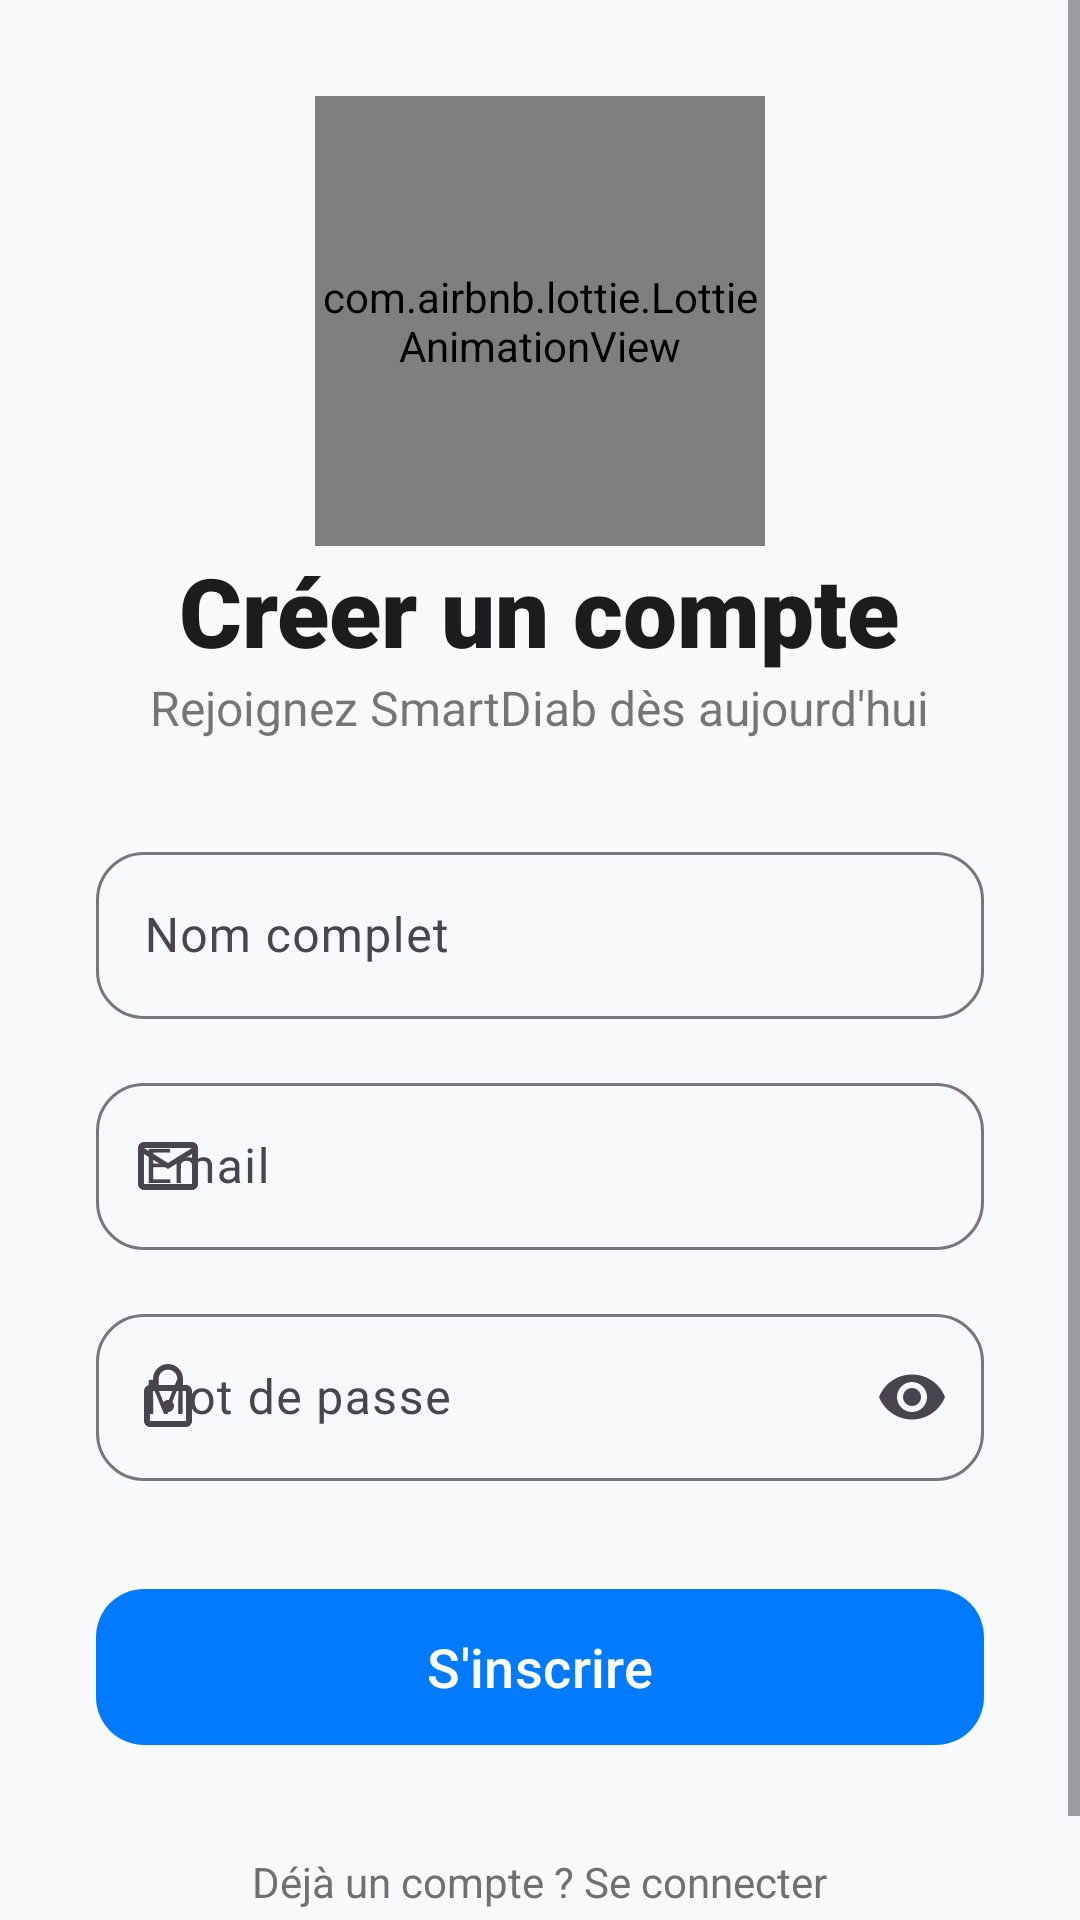

The Android layout XML behind this screen, and the referenced resources:
<!-- AndroidManifest.xml: application theme Theme.SmartDiab -->
<!-- res/layout/activity_register.xml -->
<?xml version="1.0" encoding="utf-8"?>
<ScrollView xmlns:android="http://schemas.android.com/apk/res/android"
    xmlns:app="http://schemas.android.com/apk/res-auto"
    android:layout_width="match_parent"
    android:layout_height="match_parent"
    android:background="@color/bg_light"
    android:fillViewport="true">

    <LinearLayout
        android:layout_width="match_parent"
        android:layout_height="wrap_content"
        android:gravity="center_horizontal"
        android:orientation="vertical"
        android:padding="32dp">

        <com.airbnb.lottie.LottieAnimationView
            android:layout_width="150dp"
            android:layout_height="150dp"
            app:lottie_autoPlay="true"
            app:lottie_loop="true"
            app:lottie_fileName="healthy_avatar.json" />

        <TextView
            android:layout_width="wrap_content"
            android:layout_height="wrap_content"
            android:fontFamily="sans-serif-black"
            android:text="Créer un compte"
            android:textColor="@color/text_primary"
            android:textSize="32sp" />

        <TextView
            android:layout_width="wrap_content"
            android:layout_height="wrap_content"
            android:alpha="0.6"
            android:text="Rejoignez SmartDiab dès aujourd'hui"
            android:textColor="@color/text_primary"
            android:textSize="16sp" />

        <Space
            android:layout_width="match_parent"
            android:layout_height="32dp" />

        <com.google.android.material.textfield.TextInputLayout
            style="@style/Widget.Material3.TextInputLayout.OutlinedBox"
            android:layout_width="match_parent"
            android:layout_height="wrap_content"
            android:hint="Nom complet"
            app:boxCornerRadiusBottomEnd="16dp"
            app:boxCornerRadiusBottomStart="16dp"
            app:boxCornerRadiusTopEnd="16dp"
            app:boxCornerRadiusTopStart="16dp"
            app:startIconDrawable="@drawable/ic_user_health">

            <com.google.android.material.textfield.TextInputEditText
                android:id="@+id/name"
                android:layout_width="match_parent"
                android:layout_height="wrap_content"
                android:inputType="textPersonName" />
        </com.google.android.material.textfield.TextInputLayout>

        <com.google.android.material.textfield.TextInputLayout
            style="@style/Widget.Material3.TextInputLayout.OutlinedBox"
            android:layout_width="match_parent"
            android:layout_height="wrap_content"
            android:layout_marginTop="16dp"
            android:hint="Email"
            app:boxCornerRadiusBottomEnd="16dp"
            app:boxCornerRadiusBottomStart="16dp"
            app:boxCornerRadiusTopEnd="16dp"
            app:boxCornerRadiusTopStart="16dp"
            app:startIconDrawable="@drawable/ic_mail_outline">

            <com.google.android.material.textfield.TextInputEditText
                android:id="@+id/email"
                android:layout_width="match_parent"
                android:layout_height="wrap_content"
                android:inputType="textEmailAddress" />
        </com.google.android.material.textfield.TextInputLayout>

        <com.google.android.material.textfield.TextInputLayout
            style="@style/Widget.Material3.TextInputLayout.OutlinedBox"
            android:layout_width="match_parent"
            android:layout_height="wrap_content"
            android:layout_marginTop="16dp"
            android:hint="Mot de passe"
            app:boxCornerRadiusBottomEnd="16dp"
            app:boxCornerRadiusBottomStart="16dp"
            app:boxCornerRadiusTopEnd="16dp"
            app:boxCornerRadiusTopStart="16dp"
            app:endIconMode="password_toggle"
            app:startIconDrawable="@drawable/ic_lock_outline">

            <com.google.android.material.textfield.TextInputEditText
                android:id="@+id/password"
                android:layout_width="match_parent"
                android:layout_height="wrap_content"
                android:inputType="textPassword" />
        </com.google.android.material.textfield.TextInputLayout>

        <Space
            android:layout_width="match_parent"
            android:layout_height="32dp" />

        <com.google.android.material.button.MaterialButton
            android:id="@+id/registerBtn"
            android:layout_width="match_parent"
            android:layout_height="60dp"
            android:text="S'inscrire"
            android:textAllCaps="false"
            android:textSize="18sp"
            app:cornerRadius="16dp"
            app:elevation="8dp" />

        <TextView
            android:id="@+id/loginText"
            android:layout_width="wrap_content"
            android:layout_height="wrap_content"
            android:layout_marginTop="24dp"
            android:padding="8dp"
            android:text="Déjà un compte ? Se connecter"
            android:textColor="@color/text_secondary"
            android:textSize="14sp" />

    </LinearLayout>
</ScrollView>
<!-- resources referenced by this layout -->
<resources>
  <color name="bg_light">#F8F9FA</color>
  <color name="text_primary">#1A1C1E</color>
  <color name="text_secondary">#707070</color>
  <!-- drawable ic_lock_outline (drawable) -->
  <vector xmlns:android="http://schemas.android.com/apk/res/android"
      android:width="24dp"
      android:height="24dp"
      android:viewportWidth="24"
      android:viewportHeight="24">
      <path
          android:fillColor="#FF000000"
          android:pathData="M12,17c1.1,0 2,-0.9 2,-2s-0.9,-2 -2,-2 -2,0.9 -2,2 0.9,2 2,2zM18,8h-1V6c0,-2.76 -2.24,-5 -5,-5S7,3.24 7,6v2H6c-1.1,0 -2,0.9 -2,2v10c0,1.1 0.9,2 2,2h12c1.1,0 2,-0.9 2,-2V10c0,-1.1 -0.9,-2 -2,-2zM8.9,6c0,-1.71 1.39,-3.1 3.1,-3.1s3.1,1.39 3.1,3.1v2H8.9V6zM18,20H6V10h12v10z"/>
  </vector>
  <!-- drawable ic_mail_outline (drawable) -->
  <vector xmlns:android="http://schemas.android.com/apk/res/android"
      android:width="24dp"
      android:height="24dp"
      android:viewportWidth="24"
      android:viewportHeight="24">
      <path
          android:fillColor="#FF000000"
          android:pathData="M20,4H4C2.9,4 2,4.9 2,6v12c0,1.1 0.9,2 2,2h16c1.1,0 2,-0.9 2,-2V6C22,4.9 21.1,4 20,4zM20,18H4V8l8,5l8,-5V18zM12,11L4,6h16L12,11z"/>
  </vector>
  <style name="Theme.SmartDiab" parent="Base.Theme.SmartDiab" />
  <style name="Base.Theme.SmartDiab" parent="Theme.Material3.DayNight.NoActionBar">
          
          <item name="colorPrimary">@color/primary_blue</item>
          <item name="colorOnPrimary">@color/white</item>
          <item name="colorPrimaryContainer">@color/soft_cyan</item>
          <item name="colorOnPrimaryContainer">@color/primary_dark_blue</item>
  
          <item name="colorSecondary">@color/accent_green</item>
          <item name="colorOnSecondary">@color/white</item>
  
          <item name="android:windowBackground">@color/bg_light</item>
          <item name="android:statusBarColor">@color/bg_light</item>
          <item name="android:windowLightStatusBar">true</item>
      </style>
  <color name="primary_blue">#007AFF</color>
  <color name="white">#FFFFFFFF</color>
  <color name="soft_cyan">#E0F7FA</color>
  <color name="primary_dark_blue">#0056B3</color>
  <color name="accent_green">#4CAF50</color>
</resources>
